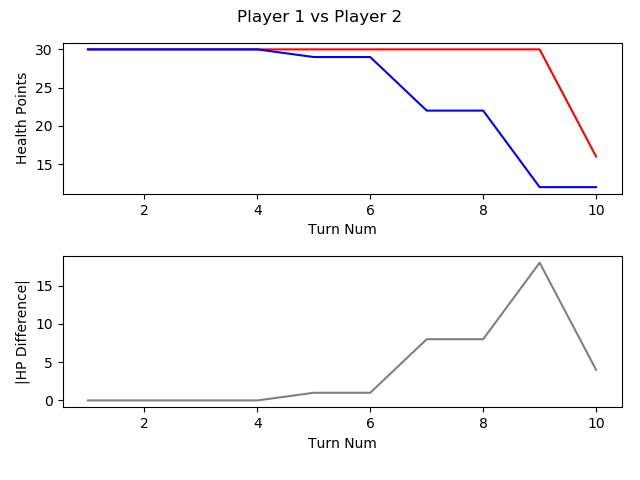

Data behind this chart, as committed beside it:
, TURN_NO, P1_HEALTH, P2_HEALTH, CURRENT_PLAYER, AMOUNTHEALEDTHISTURN, NUMATTACKSTHISTURN, NUMCARDSDRAWNTHISTURN, NUMCARDSPLAYEDTHISTURN, NUMCARDSTODRAW, NUMELEMENTALSPLAYEDLASTTURN, NUMELEMENTALSPLAYEDTHISTURN, NUMFRIENDLYMINIONSTHATATTACKEDTHISTURN, NUMFRIENDLYMINIONSTHATDIEDTHISTURN, NUMMINIONSPLAYEDTHISTURN, NUMMINIONSPLAYERKILLEDTHISTURN, NUMOPTIONSPLAYEDTHISTURN, NUMSECRETSPLAYEDTHISGAME, NUMSPELLSPLAYEDTHISGAME, NUMTIMESHEROPOWERUSEDTHISGAME
1, 1, 30, 30, P1 Roffle, 0, 0, 1, 1, 0, 0, 0, 0, 0.0, 1.0, 0.0, 1.0, 0.0, 0.0, 0.0
2, 2, 30, 30, P2 Viper, 0, 0, 1, 3, 0, 0, 0, 0, 0.0, 2.0, 0.0, 3.0, 0.0, , 
3, 3, 30, 30, P1 Roffle, 0, 0, 1, 1, 0, 0, 0, 1, 0.0, 1.0, 0.0, 2.0, 0.0, 0.0, 
4, 4, 30, 30, P2 Viper, 0, 0, 1, 0, 0, 0, 0, 2, 1.0, 0.0, 2.0, 2.0, 0.0, 1.0, 
5, 5, 30, 29, P1 Roffle, 0, 0, 1, 1, 0, 0, 0, 1, 0.0, 1.0, 1.0, 2.0, 0.0, 0.0, 
6, 6, 30, 29, P2 Viper, 0, 0, 1, 1, 0, 0, 0, 0, 0.0, 1.0, 0.0, 1.0, 0.0, 1.0, 0.0
7, 7, 30, 22, P1 Roffle, 0, 0, 1, 1, 0, 0, 0, 3, 0.0, 0.0, 3.0, 4.0, , , 
8, 8, 30, 22, P2 Viper, 0, 0, 1, 2, 0, 0, 0, 0, 0.0, 2.0, 0.0, 2.0, 0.0, 1.0, 
9, 9, 30, 12, P1 Roffle, 0, 0, 1, 1, 0, 0, 0, 7, , , , , , , 
10, 10, 16, 12, P2 Viper, 0, 0, 4, 4, 0, 0, 0, 2, 1.0, 2.0, , , , , 
